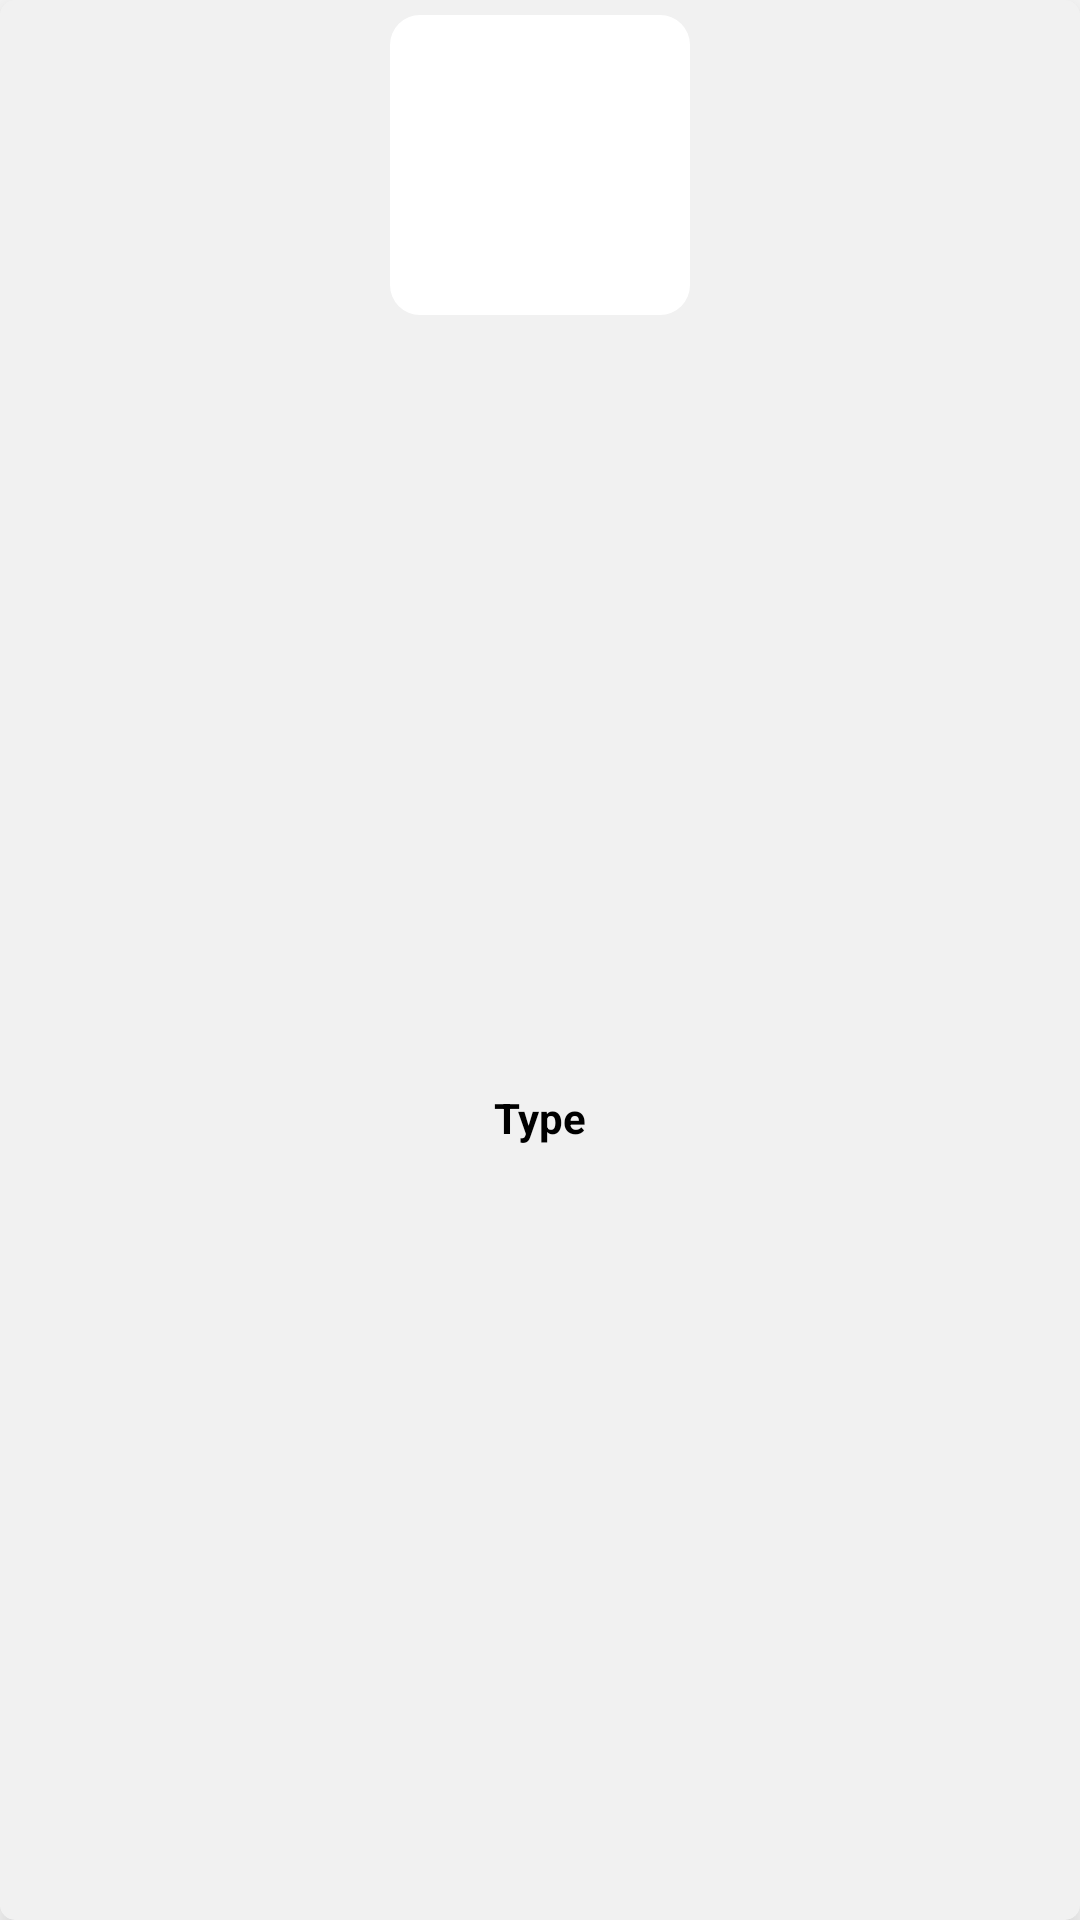

This screen was rendered from an Android layout file. Write that file and the resources it references.
<!-- AndroidManifest.xml: application theme Theme.AIDietPlanner_v1 -->
<!-- res/layout/card_layout_allergies_option.xml -->
<?xml version="1.0" encoding="utf-8"?>
<androidx.cardview.widget.CardView xmlns:android="http://schemas.android.com/apk/res/android"
    android:layout_width="wrap_content"
    android:layout_height="wrap_content"
    xmlns:app="http://schemas.android.com/apk/res-auto"
    app:cardCornerRadius="5dp"
    app:cardElevation="10dp"
    android:layout_margin="10dp">

    <androidx.constraintlayout.widget.ConstraintLayout
        android:layout_width="match_parent"
        android:layout_height="match_parent"
        android:background="@color/e3e3e3">

        <com.google.android.material.imageview.ShapeableImageView
            android:id="@+id/allergyTypeImg"
            android:layout_width="100dp"
            android:layout_height="100dp"
            android:layout_margin="5dp"
            app:shapeAppearance="@style/curveCorner"
            android:background="@android:color/white"
            app:layout_constraintEnd_toEndOf="parent"
            app:layout_constraintTop_toTopOf="parent"
            app:layout_constraintStart_toStartOf="parent"/>

        <TextView
            android:id="@+id/allergyTypeName"
            android:layout_width="wrap_content"
            android:layout_height="wrap_content"
            android:text="Type"
            android:textStyle="bold"
            android:textColor="@color/black"
            android:padding="10dp"
            app:layout_constraintTop_toBottomOf="@id/allergyTypeImg"
            app:layout_constraintStart_toStartOf="parent"
            app:layout_constraintEnd_toEndOf="parent"
            app:layout_constraintBottom_toBottomOf="parent"/>


    </androidx.constraintlayout.widget.ConstraintLayout>

</androidx.cardview.widget.CardView>
<!-- resources referenced by this layout -->
<resources>
  <color name="black">#FF000000</color>
  <color name="e3e3e3">#80E3E3E3</color>
  <style name="curveCorner" parent="">
          <item name="cornerFamily">rounded</item>
          <item name="cornerSize">10dp</item>
      </style>
  <style name="Theme.AIDietPlanner_v1" parent="Theme.MaterialComponents.DayNight.NoActionBar">
          
          <item name="colorPrimary">@color/purple_500</item>
          <item name="colorPrimaryVariant">@color/purple_700</item>
          <item name="colorOnPrimary">@color/white</item>
          
          <item name="colorSecondary">@color/teal_200</item>
          <item name="colorSecondaryVariant">@color/teal_700</item>
          <item name="colorOnSecondary">@color/black</item>
          
          <item name="android:statusBarColor" tools:targetApi="l">?attr/colorPrimaryVariant</item>
          
      </style>
  <color name="purple_500">#FF6200EE</color>
  <color name="purple_700">#FF3700B3</color>
  <color name="white">#FFFFFFFF</color>
  <color name="teal_200">#FF03DAC5</color>
  <color name="teal_700">#FF018786</color>
</resources>
